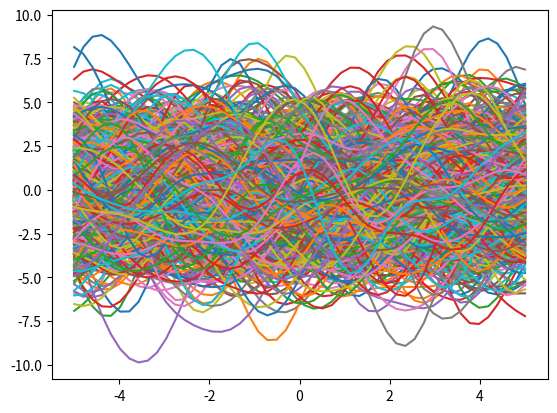
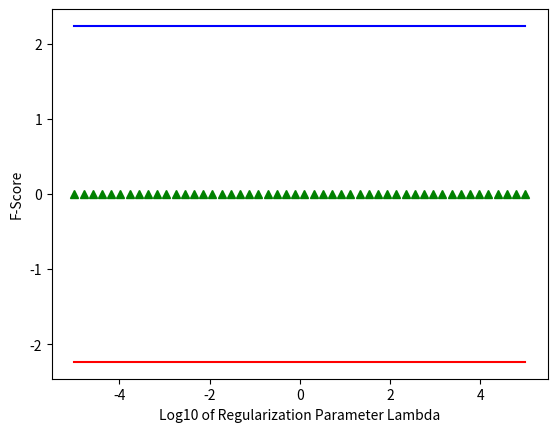
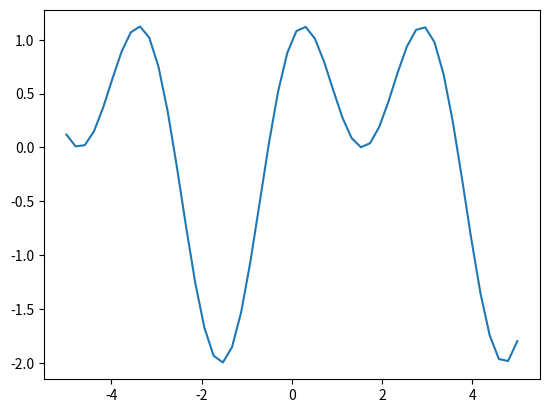
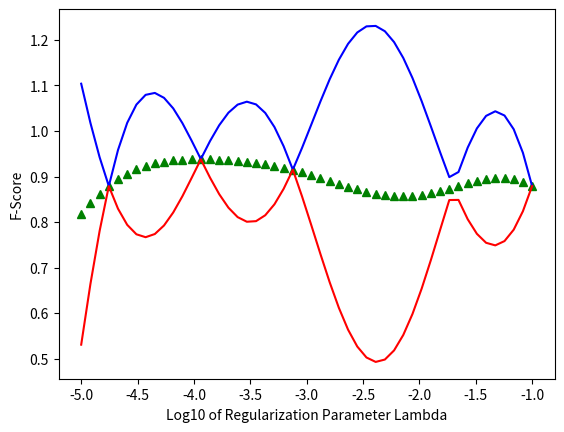

Write the Python code that produced these figures, in order.
from __future__ import division
import numpy as np
import matplotlib.pyplot as plt


#Implement Bayesian Optimization using Gaussian Processes
#Based upon Nando De Freitas UBC CS540 (Homework 3)

def kernel(a, b):
	""" GP squared exponential kernel """
	sqdist = np.sum(a**2,1).reshape(-1,1) + np.sum(b**2,1) - 2*np.dot(a, b.T)
	kernel_rtn = 5*np.exp(-0.5 * sqdist) #make sure its scaled properly such that it covers the full (y-axis) range of the function trying to model
	#kernel_rtn = np.zeros((a.shape[0],b.shape[0]))
	return kernel_rtn

#Prior
def prior_GP(X_prior, to_plot=True):

	n_prior = X_prior.shape[0]

	mu_prior = np.zeros((n_prior,1))
	K_prior = kernel(X_prior, X_prior) # Kernel at test points. (this is the covariance matrix)
	# draw samples from the prior at our test points.
	L_prior = np.linalg.cholesky(K_prior + 1e-10*np.eye(n_prior)) #add a small number for numerical stability
	#L_prior = 3*np.eye(n_prior)
	f_prior = mu_prior + np.dot(L_prior, np.random.normal(size=(n_prior,1000))) #generate 10 samples

	if(to_plot):
		plt.plot(X_prior, f_prior)
		plt.show()

	return f_prior, mu_prior, L_prior

n = 50 # number of test points.
X_prior = np.linspace(-5, 5, n).reshape(-1,1) # Test points.
f_prior, mu_prior, L_prior = prior_GP(X_prior)


def compute_and_plot_mu_var(x_dist, f_dist, mu_dist, L_dist, to_plot=True):

	#True Mean and Variance (analytical approach)
	mu = mu_dist
	L_dist_temp = L_dist*L_dist #elementwise multiplication
	var_temp = np.ones((n,1)) #variance (it is 1 in this example) of each discretized point (independent of each other)
	var = np.dot(L_dist_temp,var_temp)
	sigma = np.sqrt(var)
	#
	upper_bound = mu + sigma
	lower_bound = mu - sigma

	if(to_plot):
		plt.plot(x_dist, mu, 'g^', x_dist, upper_bound, 'b-', x_dist, lower_bound, 'r-')
		plt.xlabel('Log10 of Regularization Parameter Lambda')
		plt.ylabel('F-Score')
		plt.show()


	# #Debug only (for sanity check only) (Numerical approach)
	# #sample mean and variance
	# mu = np.mean(f_dist,axis=1).reshape(-1,1)
	# var = (f_dist-mu) * (f_dist-mu)
	# var = np.mean(var,axis=1).reshape(-1,1)
	# sigma = np.sqrt(var)
	# #
	# upper_bound = mu + sigma
	# lower_bound = mu - sigma
	# plt.plot(x_dist, mu, 'g^', x_dist, upper_bound, 'b-', x_dist, lower_bound, 'r-')
	# plt.show()

	return mu, sigma

compute_and_plot_mu_var(X_prior, f_prior,mu_prior,L_prior)


#The True Function (Unknown but can be sampled at individual x points)
def gt_function(Xin):
	Yout = 1*np.sin(Xin) + np.cos(2*Xin) #3 + 0.2*Xin + 0.2*Xin**2 + 0.01*Xin**3 + 0.01*Xin**4
	return Yout

y_gt = gt_function(X_prior)
plt.plot(X_prior,y_gt)
plt.show()

# Find the Posterior for a Gaussian Process Prior #
def train_GP(X_star, X_train, Y_train):
	#Training
	# X_train and Y_train are 1D vectors

	# X_train = np.array([X_star[0], X_star[10], X_star[20], X_star[30], X_star[40]]).reshape(-1,1) #N_train x 1
	# #X_train = np.array([-5,-3,-1,1,3]).reshape(-1,1) #This works but depending on the X_train resolution, the variance never goes to zero at sampled points even for noiseless GP regression
	# Y_train = gt_function(X_train) #N_train x 1
	
	#Posterior (Noiseless GP Regression)
	N_star = X_star.shape[0]
	N_train = X_train.shape[0]
	K_train = kernel(X_train, X_train) # Kernel at test points (N_train X N_train)
	L_train = np.linalg.cholesky(K_train + 1e-10*np.eye(N_train)) #add a small number for numerical stability
	L_train_T = np.transpose(L_train)
	# Mu Posterior
	K_inv = np.dot(np.linalg.pinv(L_train_T),np.linalg.pinv(L_train)) #(N_train X N_train)
	alpha = np.dot(K_inv,Y_train) #N_train X 1
	# print(alpha.shape)
	K_star = kernel(X_train,X_star) #N_train x N_star
	# print(K_star.shape)

	mu_posterior = np.dot(np.transpose(K_star),alpha)
	# mu_posterior = np.dot(np.dot(K_star.transpose(),np.linalg.pinv(K_train)),Y_train) #leff efficient numerically as it doesn't use Cholesky
	# print(mu_posterior)

	#Var Posterior
	v = np.dot(np.linalg.pinv(L_train),K_star) #N_train x N_star
	K_star_star = kernel(X_star,X_star) #N_star X N_star
	covar_posterior = K_star_star - np.dot(v.transpose(),v) #N_star X N_star
	# print(covar_posterior)

	L_posterior = np.linalg.cholesky(covar_posterior + 1e-10*np.eye(N_star)) #add a small number for numerical stability

	return mu_posterior, L_posterior

"""
# Test Gaussian Process Function #
N_star = 50 # number of test points.
X_star = np.linspace(-5, 5, N_star).reshape(-1,1) # Test points.

X_train = np.array([X_star[0], X_star[10], X_star[20], X_star[30], X_star[40]]).reshape(-1,1) #N_train x 1
Y_train = gt_function(X_train) #N_train x 1
mu_posterior, L_posterior = train_GP(X_star, X_train, Y_train)


# Draw samples from the posterior
print('Test Samples')
# draw samples from the prior at our test points.
f_posterior = mu_posterior + np.dot(L_posterior, np.random.normal(size=(N_star,1000))) #generate 10 samples
plt.plot(X_star, f_posterior)
plt.show()

compute_and_plot_mu_var(X_star, f_posterior, mu_posterior, L_posterior)


# Bayesian Optimization to find the maximum value of the gt_function() without finding the gradient and without requiring alot of samples (i.e. function evaluations)
# The objective is to minimize the number of sample evaluations and still be able to find the maximum value of the function from the limited function evaluations.
# It balances exploration vs exploitation using the upper confidence bound metric

n = 50 # number of test points.
X_prior = np.linspace(-5, 5, n).reshape(-1,1) # Test points.
f_prior, mu_prior, L_prior = prior_GP(X_prior, to_plot=False)
mu, sigma = compute_and_plot_mu_var(X_prior, f_prior, mu_prior, L_prior, to_plot=False)

upper_conf_bound = mu+sigma
ucb_pos = np.argmax(upper_conf_bound)
X_train = X_prior[ucb_pos].reshape(-1,1)
Y_train = gt_function(X_train)
# print(X_train)
# print(Y_train)
# print(X_train.shape)
# print(Y_train.shape)

num_epochs = 5
X_star = np.copy(X_prior)
for epoch in range(num_epochs):
	mu_posterior, L_posterior = train_GP(X_star, X_train, Y_train)
	mu, sigma = compute_and_plot_mu_var(X_star, 0, mu_posterior, L_posterior, to_plot=True)	

	# print(X_train,'\n')
	# print(Y_train,'\n')

	upper_conf_bound = mu+sigma
	ucb_pos = np.argmax(upper_conf_bound)
	X_train_new = X_star[ucb_pos].reshape(-1,1)
	X_train = np.vstack((X_train, X_train_new))
	Y_train_new = gt_function(X_train_new)
	Y_train = np.vstack((Y_train, Y_train_new))

	max_function_pos = np.argmax(Y_train)
	Y_max_val = Y_train[max_function_pos]
	X_for_Y_max_val = X_train[max_function_pos]
	print(X_for_Y_max_val, Y_max_val)

	# print(X_train,'\n')
	# print(Y_train,'\n')

	# break

"""

# Used for Hyperparameter Optimization for Neural Networks Training #
# Just make sure the variance of the prior is large enough to cover the average F score range of the FCN #
print("Test for FCN Hyperparameter Tuning Using Bayesian Optimization")
print("X is regularization parameter lambda and Y is the averaged F score")
n = 50 # number of test points.
#X is the log10 of reg_lambda (as the full range of lamda is on log scale)
X_star = np.linspace(np.log10(1e-5), np.log10(1e-1), n).reshape(-1,1) # Test points (Discretization of the Hyperparameter space)
#X_star = np.logspace(-5, -2, n).reshape(-1,1) # Test points (Discretization of the Hyperparameter space) for lambda_reg
X_train = np.array([[np.log10(2e-2)],[np.log10(7.54e-4)],[np.log10(1.758e-5)],[np.log10(0.1)],[np.log10(1.15e-4)]]) #samples to evaluate
Y_train = np.array([[0.876],[0.915],[0.879],[0.879],[0.938]]) #averaged F score from validation data for above samples

mu_posterior, L_posterior = train_GP(X_star, X_train, Y_train)
mu, sigma = compute_and_plot_mu_var(X_star, 0, mu_posterior, L_posterior, to_plot=True)	
upper_conf_bound = mu+sigma
ucb_pos = np.argmax(upper_conf_bound)
Next_X_to_Sample = X_star[ucb_pos][0]
Predicted_Y_of_Next_X_to_Sample = np.max(upper_conf_bound)
print('Next_X_to_Sample in log: ', Next_X_to_Sample, ' True Next_X_to_Sample: ', 10**Next_X_to_Sample)
print('Predicted_Y_of_Next_X_to_Sample: ', Predicted_Y_of_Next_X_to_Sample)
